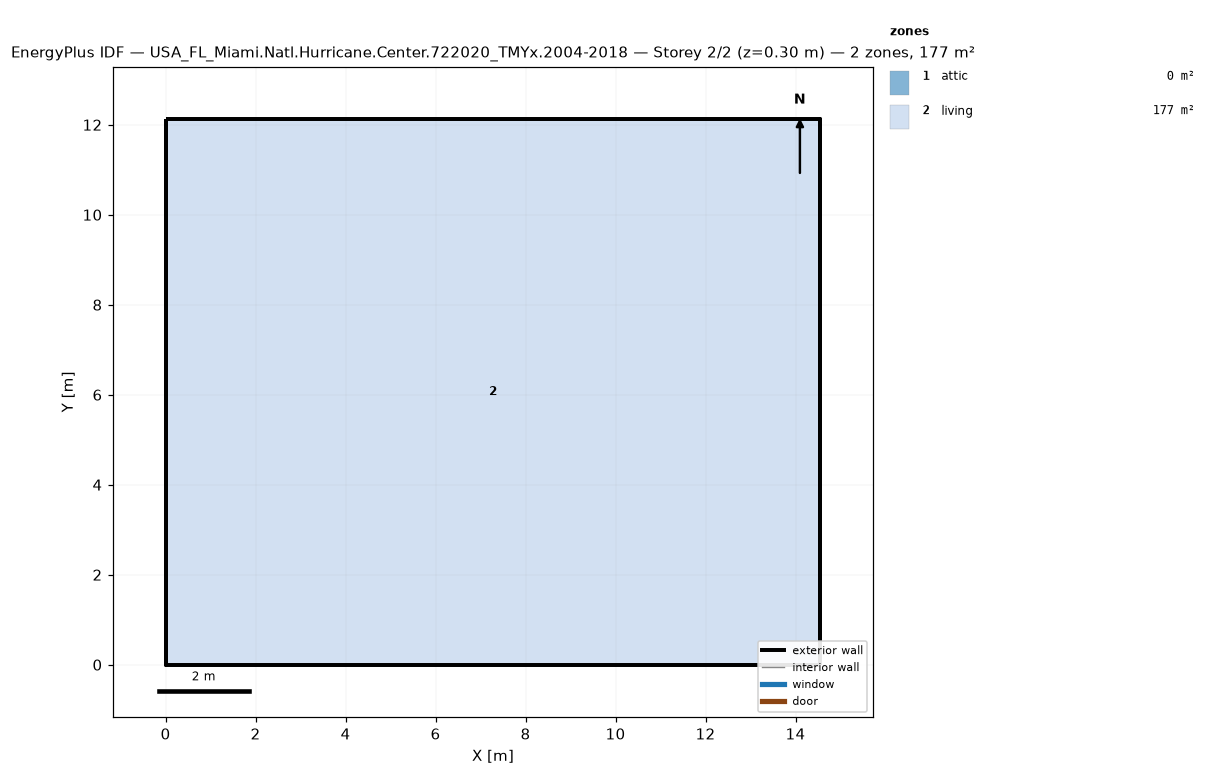
=== STOREY PLAN SPEC (per zone: floor XY polygon, exterior-wall plan segments, windows/doors) ===
zone 1: attic  (0.0 m²)
  exterior wall: (14.55, 0.00) – (14.55, 12.13) – (14.55, 6.06)  [18.2 m]
  exterior wall: (0.00, 12.13) – (0.00, 0.00) – (0.00, 6.06)  [18.2 m]
zone 2: living  (176.5 m²)
  floor: (0.00, 0.00) (0.00, 12.13) (14.55, 12.13) (14.55, 0.00)
  exterior wall: (0.00, 0.00) – (14.55, 0.00)  [14.6 m]
  exterior wall: (14.55, 0.00) – (14.55, 12.13)  [12.1 m]
  exterior wall: (14.55, 12.13) – (0.00, 12.13)  [14.6 m]
  exterior wall: (0.00, 12.13) – (0.00, 0.00)  [12.1 m]

=== DERIVED (storey summary) ===
Building: USA_FL_Miami.Natl.Hurricane.Center.722020_TMYx.2004-2018
Storey: 2 of 2  (floor level z = 0.30 m)
Storey gross floor area: 176.5 m²
Zones on this storey: 2
  - attic: floor 0.0 m²; exterior wall 36.4 m (24.5 m²); WWR 0.0%
  - living: floor 176.5 m²; exterior wall 53.4 m (146.4 m²); WWR 0.0%
Zone adjacency: (none detected)